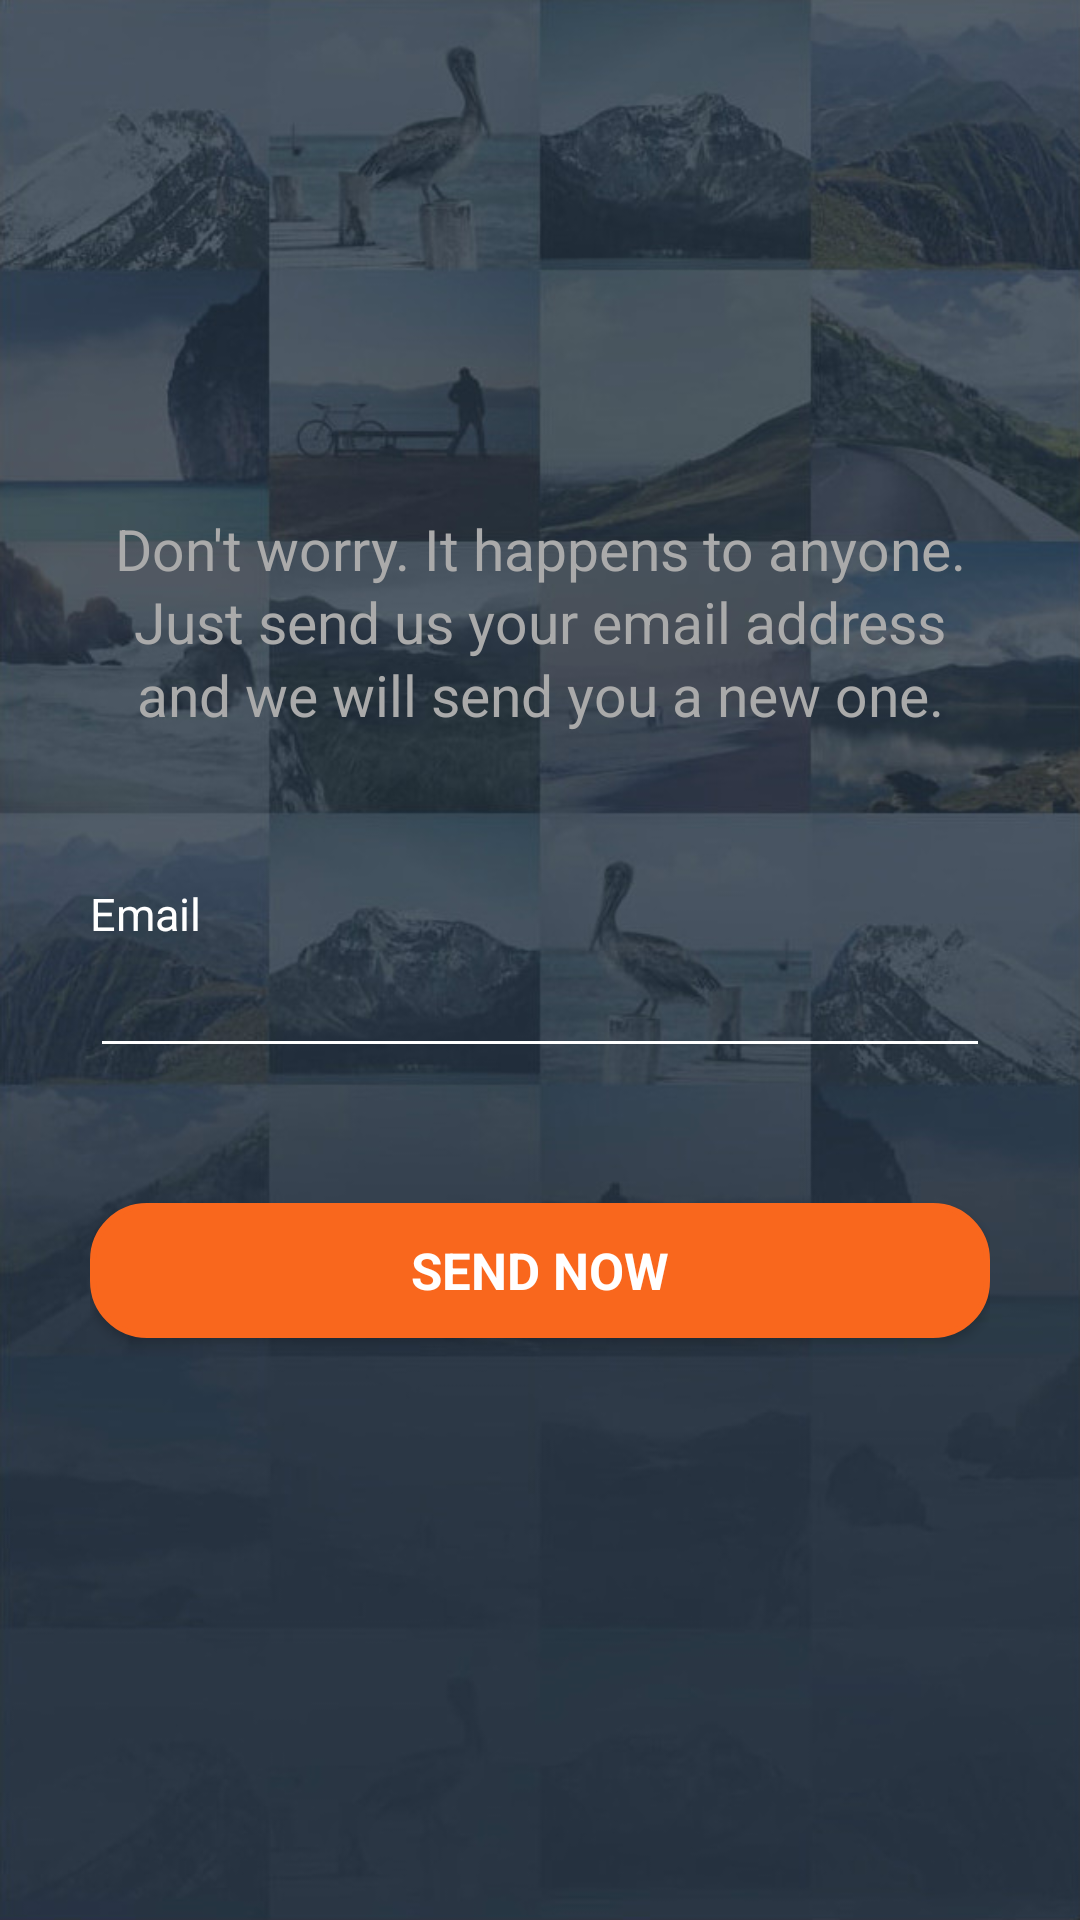

Layout XML and referenced resources for this Android screen:
<!-- AndroidManifest.xml: application theme AppTheme -->
<!-- res/layout/activity_retrieve_password.xml -->
<?xml version="1.0" encoding="utf-8"?>
<LinearLayout xmlns:android="http://schemas.android.com/apk/res/android"
    xmlns:tools="http://schemas.android.com/tools"
    android:layout_width="match_parent"
    android:layout_height="match_parent"
    android:orientation="vertical"
    android:paddingBottom="@dimen/activity_vertical_margin"
    android:paddingLeft="30dp"
    android:paddingRight="30dp"
    android:paddingTop="@dimen/activity_vertical_margin"
    tools:context="gatech.cs2340.android.drop.controllers.RetrievePasswordActivity">

    <TextView
        android:layout_width="300dp"
        android:layout_height="wrap_content"
        android:layout_gravity="center"
        android:layout_marginBottom="50dp"
        android:layout_marginTop="170dp"
        android:gravity="center"
        android:lineSpacingExtra="2dp"
        android:text="@string/retrieve_password"
        android:textColor="@android:color/darker_gray"
        android:textSize="19sp" />

    <TextView

        android:layout_width="match_parent"
        android:layout_height="wrap_content"
        android:text="@string/email"
        android:textColor="@color/white"
        android:textSize="15sp" />

    <EditText
        android:id="@+id/retrieve_email_input"
        style="@style/EditText"
        android:inputType="textEmailAddress"
        android:labelFor="@+id/retrieve_email_input" />

    <Button
        android:id="@+id/retrieve_button"
        style="@style/Button"
        android:layout_marginTop="45dp"
        android:background="@drawable/rounder_corner_button"
        android:text="@string/send_now"
        android:textAllCaps="true" />
</LinearLayout>
<!-- resources referenced by this layout -->
<resources>
  <color name="white">#FFFFFF</color>
  <!-- drawable rounder_corner_button (drawable) -->
  <shape
      xmlns:android="http://schemas.android.com/apk/res/android"
      android:shape="rectangle"   >
  
      <solid
          android:color="#f9671d" >
      </solid>
  
      <stroke
          android:width="2dp"
          android:color="#f9671d" >
      </stroke>
  
      <padding
          android:left="2dp"
          android:top="2dp"
          android:right="2dp"
          android:bottom="2dp"    >
      </padding>
  
      <corners
          android:radius="18dp">
      </corners>
  
  </shape>
  <string name="email">Email</string>
  <string name="retrieve_password">Don\'t worry. It happens to anyone. Just send us your email address and we will send you a new one.</string>
  <string name="send_now">Send Now</string>
  <style name="Button" parent="AppTheme">
          <item name="android:textStyle">bold</item>
          <item name="android:textColor">#ffffff</item>
          <item name="android:textSize">17sp</item>
          <item name="android:layout_width">match_parent</item>
          <item name="android:layout_height">45dp</item>
          <item name="android:layout_gravity">center</item>
          <item name="android:layout_marginTop">15dp</item>
      </style>
  <style name="EditText">
          <item name="android:layout_width">match_parent</item>
          <item name="android:layout_height">wrap_content</item>
          <item name="android:backgroundTint">@color/white</item>
          <item name="android:textColor">@color/white</item>
      </style>
  <style name="AppTheme" parent="Theme.AppCompat.Light.DarkActionBar">
          
          <item name="android:windowBackground">@drawable/welcome_background</item>
          <item name="colorPrimary">@color/colorPrimary</item>
          <item name="colorPrimaryDark">@color/colorPrimaryDark</item>
          <item name="colorAccent">@color/colorAccent</item>
          <item name="android:windowTranslucentStatus">true</item>
          <item name="android:windowTranslucentNavigation">true</item>
      </style>
  <!-- drawable welcome_background: jpg bitmap (drawable-nodpi, 78230 bytes) -->
  <color name="colorPrimary">#607D8B</color>
  <color name="colorPrimaryDark">#455A64</color>
  <color name="colorAccent">#FF5722</color>
</resources>
